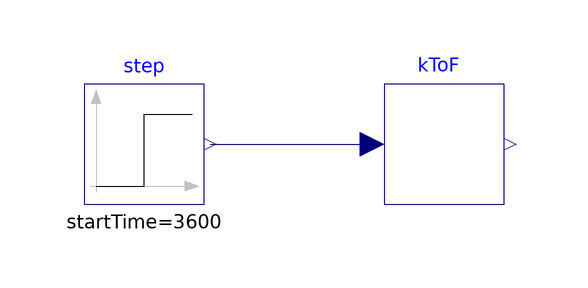

The Modelica model whose source follows is shown above as a component diagram (icons at their Placement, wires along their Line points).

model KToF
  extends Modelica.Icons.Example;

  dSpaceExample.UnitConversion.KToF kToF
    annotation (Placement(transformation(extent={{-10,-10},{10,10}})));
  Modelica.Blocks.Sources.Step step(
    height=2,
    offset=273.15,
    startTime=3600)
    annotation (Placement(transformation(extent={{-60,-10},{-40,10}})));
equation
  connect(step.y, kToF.K)
    annotation (Line(points={{-39,0},{-12,0}}, color={0,0,127}));
  annotation (Icon(coordinateSystem(preserveAspectRatio=false)), Diagram(
        coordinateSystem(preserveAspectRatio=false)),
    experiment(StopTime=7200, __Dymola_Algorithm="Dassl"));
end KToF;